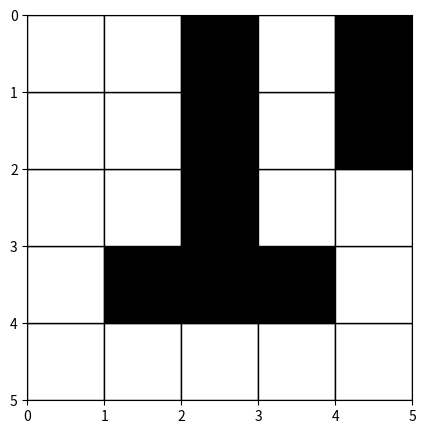

The matplotlib source for this figure: (Note: this script raises an exception after producing the figure.)
import random
import numpy as np
import matplotlib.animation as animation
import matplotlib.pyplot as plt
import matplotlib.patches as patches

class GridMazeEnvironment:
    def __init__(self):
        self.start_pos = None
        self.end_pos = None
        self.width = None
        self.height = None
        self.grid = None

    def generate_maze(self):
        # 0 is "open", moveable space
        # 1 is a wall
        self.grid = np.array([[0,0,0,0,0],
                              [0,1,1,1,0],
                              [0,0,1,0,0],
                              [0,0,1,0,1],
                              [0,0,1,0,1]])

        self.start_pos = (4, 1)
        self.end_pos = (4, 3)
        self.width = 5
        self.height = 5

    def get_distance_to_wall(self, position, direction):
        r, c = position
        distance = -1 # Starts at -1 because we count the space we are on
        if direction == 'U':
            while (r >= 0) and (self.grid[(r,c)] != 1):
                distance += 1
                r -= 1 
        elif direction == 'D':
            while (r < self.height) and (self.grid[(r,c)] != 1):
                distance += 1
                r += 1 
        elif direction == 'R':
            while (c < self.width) and (self.grid[(r,c)] != 1):
                distance += 1
                c += 1 
        elif direction == 'L':
            while (c >= 0) and (self.grid[(r,c)] != 1):
                distance += 1
                c -= 1

        return distance

    def visualize_agent_trajectory(self, position_history): # Made by ChatGPT
        """ 
        Animate the trajectory of an agent in a grid environment.

        Parameters:
        - grid (list of lists): NxM grid where 0 represents walkable spaces and 1 represents walls.
        - trajectory (list): List of (r, c) tuples representing the agent's position at every timestep.
        """
        N, M = len(self.grid), len(self.grid[0])
        fig, ax = plt.subplots(figsize=(M, N))

        # Draw grid based on 0s (walkable) and 1s (walls)
        for r in range(N):
            for c in range(M):
                color = 'white' if self.grid[r][c] == 0 else 'black'
                ax.add_patch(patches.Rectangle((c, N-r-1), 1, 1, facecolor=color, edgecolor='black'))

        agent_dot, = ax.plot([], [], 'ro')  # Initialize agent dot

        ax.set_xticks(range(M+1))
        ax.set_yticks(range(N+1))
        ax.set_xlim(0, M)
        ax.set_ylim(0, N)
        ax.set_aspect('equal')
        plt.gca().invert_yaxis()  # to match the row-column indexing

        def init():
            agent_dot.set_data([], [])
            return agent_dot,

        def update(frame):
            r, c = position_history[frame]
            agent_dot.set_data(c+0.5, N-r-0.5)  # Convert row, column to y, x and center the agent in the cell
            return agent_dot,

        ani = animation.FuncAnimation(fig, update, frames=len(position_history), init_func=init, blit=True)
        ani.save('random.gif')
        plt.show()


class Bayegent:
    def __init__(self, environment):
        self.environment = environment
        
        self.prior = np.zeros((environment.height, environment.width))
        self.posterior = np.zeros((environment.height, environment.width))
        self.likelihood = {} # Map between sensory states and probabilities (likelihood function)

        self.position = self.environment.start_pos
        assert self.environment.grid[self.position] == 0

    def learn(self, N=100): 
        for i in range(N): # Run through the maze N times
            position_history = self.run_maze()
            # TODO: implement bayesian stuff...
            

    def sense(self):
        left_sensor = self.environment.get_distance_to_wall(self.position, 'L')
        right_sensor = self.environment.get_distance_to_wall(self.position, 'R')
        up_sensor = self.environment.get_distance_to_wall(self.position, 'U')
        down_sensor = self.environment.get_distance_to_wall(self.position, 'D')

        return (left_sensor, right_sensor, up_sensor, down_sensor)

    def is_valid_action(self, action):
        return self.environment.get_distance_to_wall(self.position, action) != 0

    def take_random_action(self):
        action_space = ['U','D','L','R']
        action = np.random.choice(action_space)
        while not self.is_valid_action(action):
            action_space.remove(action)
            action = np.random.choice(action_space)

        # Update position
        r, c = self.position
        if action == 'R':
            self.position = (r, c+1)
        elif action == 'L':
            self.position = (r, c-1)
        elif action == 'U':
            self.position = (r-1, c)
        elif action == 'D':
            self.position = (r+1, c)

        return action

    def take_bayesian_action(self, sensor_state):
        pass

    def run_maze(self):
        position_history = []
        while self.position != self.environment.end_pos:
            position_history.append(self.position)
            sensor_state = self.sense()
            action = self.take_random_action()

        return position_history





environment = GridMazeEnvironment()
environment.generate_maze()
agent = Bayegent(environment)

position_history = agent.run_maze()

environment.visualize_agent_trajectory(position_history)

# learn(agent, environment)